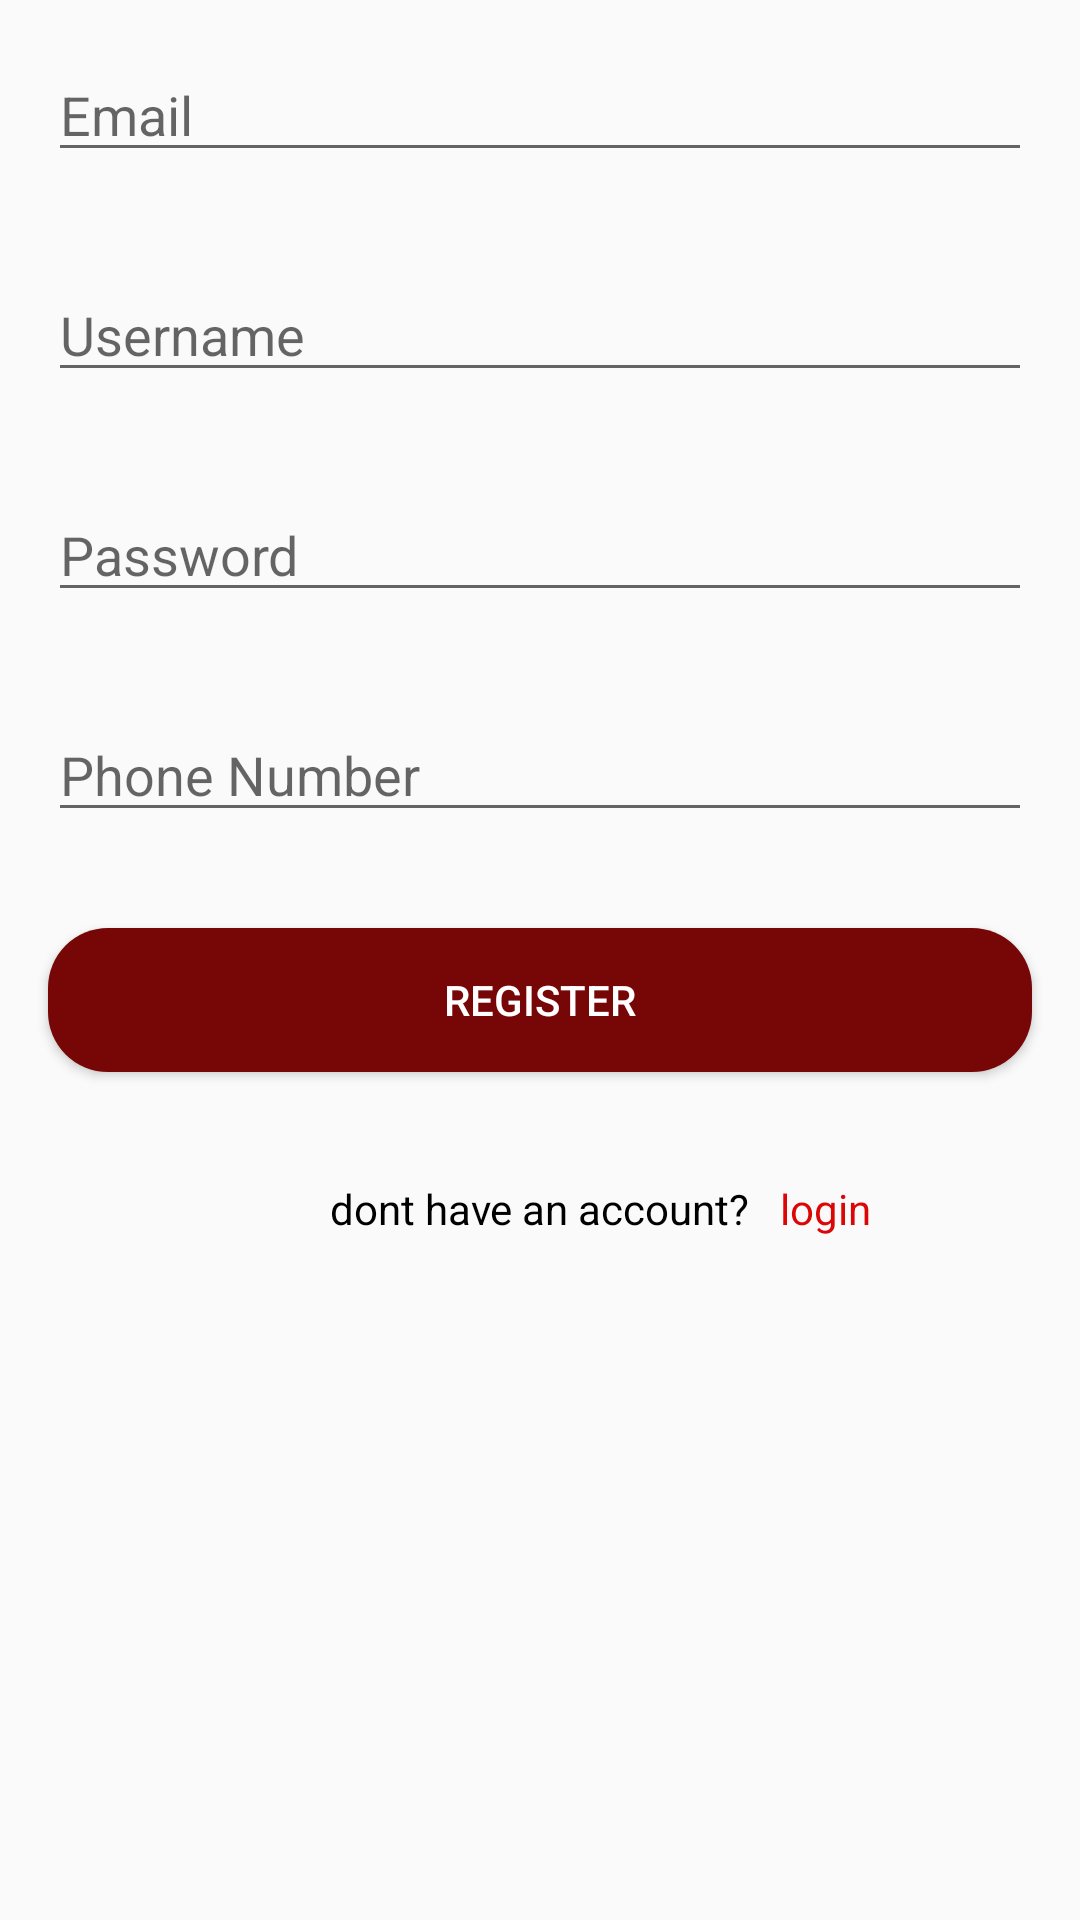

Produce the Android XML layout that renders to this screen, including the resource entries it uses.
<!-- AndroidManifest.xml: application theme Base.Theme.RRcapp.noactionbar -->
<!-- res/layout/activity_register.xml -->
<?xml version="1.0" encoding="utf-8"?>
<RelativeLayout xmlns:android="http://schemas.android.com/apk/res/android"
    xmlns:app="http://schemas.android.com/apk/res-auto"
    xmlns:tools="http://schemas.android.com/tools"
    android:layout_width="match_parent"
    android:layout_height="match_parent"
    tools:context=".Register">

    <EditText
        android:id="@+id/editTextEmail"
        android:layout_width="match_parent"
        android:layout_height="wrap_content"
        android:hint="Email"
        android:inputType="textEmailAddress"
        android:layout_margin="16dp"/>

    <EditText
        android:id="@+id/editTextUsername"
        android:layout_width="match_parent"
        android:layout_height="wrap_content"
        android:hint="Username"
        android:inputType="text"
        android:layout_below="@id/editTextEmail"
        android:layout_margin="16dp"/>

    <EditText
        android:id="@+id/editTextPassword"
        android:layout_width="match_parent"
        android:layout_height="wrap_content"
        android:hint="Password"
        android:inputType="textPassword"
        android:layout_below="@id/editTextUsername"
        android:layout_margin="16dp"/>

    <EditText
        android:id="@+id/editTextPhoneNumber"
        android:layout_width="match_parent"
        android:layout_height="wrap_content"
        android:hint="Phone Number"
        android:inputType="phone"
        android:layout_below="@id/editTextPassword"
        android:layout_margin="16dp"/>
<ProgressBar
    android:id="@+id/progressbar"
    android:layout_width="wrap_content"
    android:layout_height="wrap_content"
    android:layout_below="@id/editTextPhoneNumber"
    android:layout_centerHorizontal="true"
    android:visibility="gone"/>

    <Button
        android:id="@+id/buttonSubmit"
        android:layout_width="match_parent"
        android:layout_height="wrap_content"
        android:layout_below="@+id/progressbar"
        android:layout_marginStart="16dp"
        android:layout_marginTop="16dp"
        android:layout_marginEnd="16dp"
        android:textColor="@color/white"
        android:background="@drawable/buttoncorners"
        android:layout_marginBottom="16dp"
        android:text="register" />
    <TextView
        android:layout_marginTop="20dp"
        android:id="@+id/account"
        android:layout_width="wrap_content"
        android:layout_height="wrap_content"
        android:text="dont have an account?"
        android:textColor="@color/black"
       android:layout_below="@+id/buttonSubmit"
        android:layout_centerHorizontal="true"/>
    <TextView
        android:layout_marginTop="20dp"
        android:layout_marginStart="10dp"
        android:id="@+id/logintext"
        android:layout_width="wrap_content"
        android:layout_height="wrap_content"
        android:text="login"
        android:textColor="@color/lightred"
       android:layout_below="@+id/buttonSubmit"
        android:layout_centerHorizontal="true"
        android:layout_toRightOf="@+id/account"/>
</RelativeLayout>
<!-- resources referenced by this layout -->
<resources>
  <color name="black">#FF000000</color>
  <color name="lightred">#DC0606</color>
  <color name="white">#FFFFFFFF</color>
  <!-- drawable buttoncorners (drawable) -->
  <shape xmlns:android="http://schemas.android.com/apk/res/android"
      android:shape="rectangle">
      <corners android:radius="20dp" /> 
      <solid android:color="@color/red" /> 
  </shape>
  <style name="Base.Theme.RRcapp.noactionbar">
  <item name="windowNoTitle">true</item>
          <item name="windowActionBar">false</item>
  
      </style>
  <color name="red">#770606</color>
</resources>
